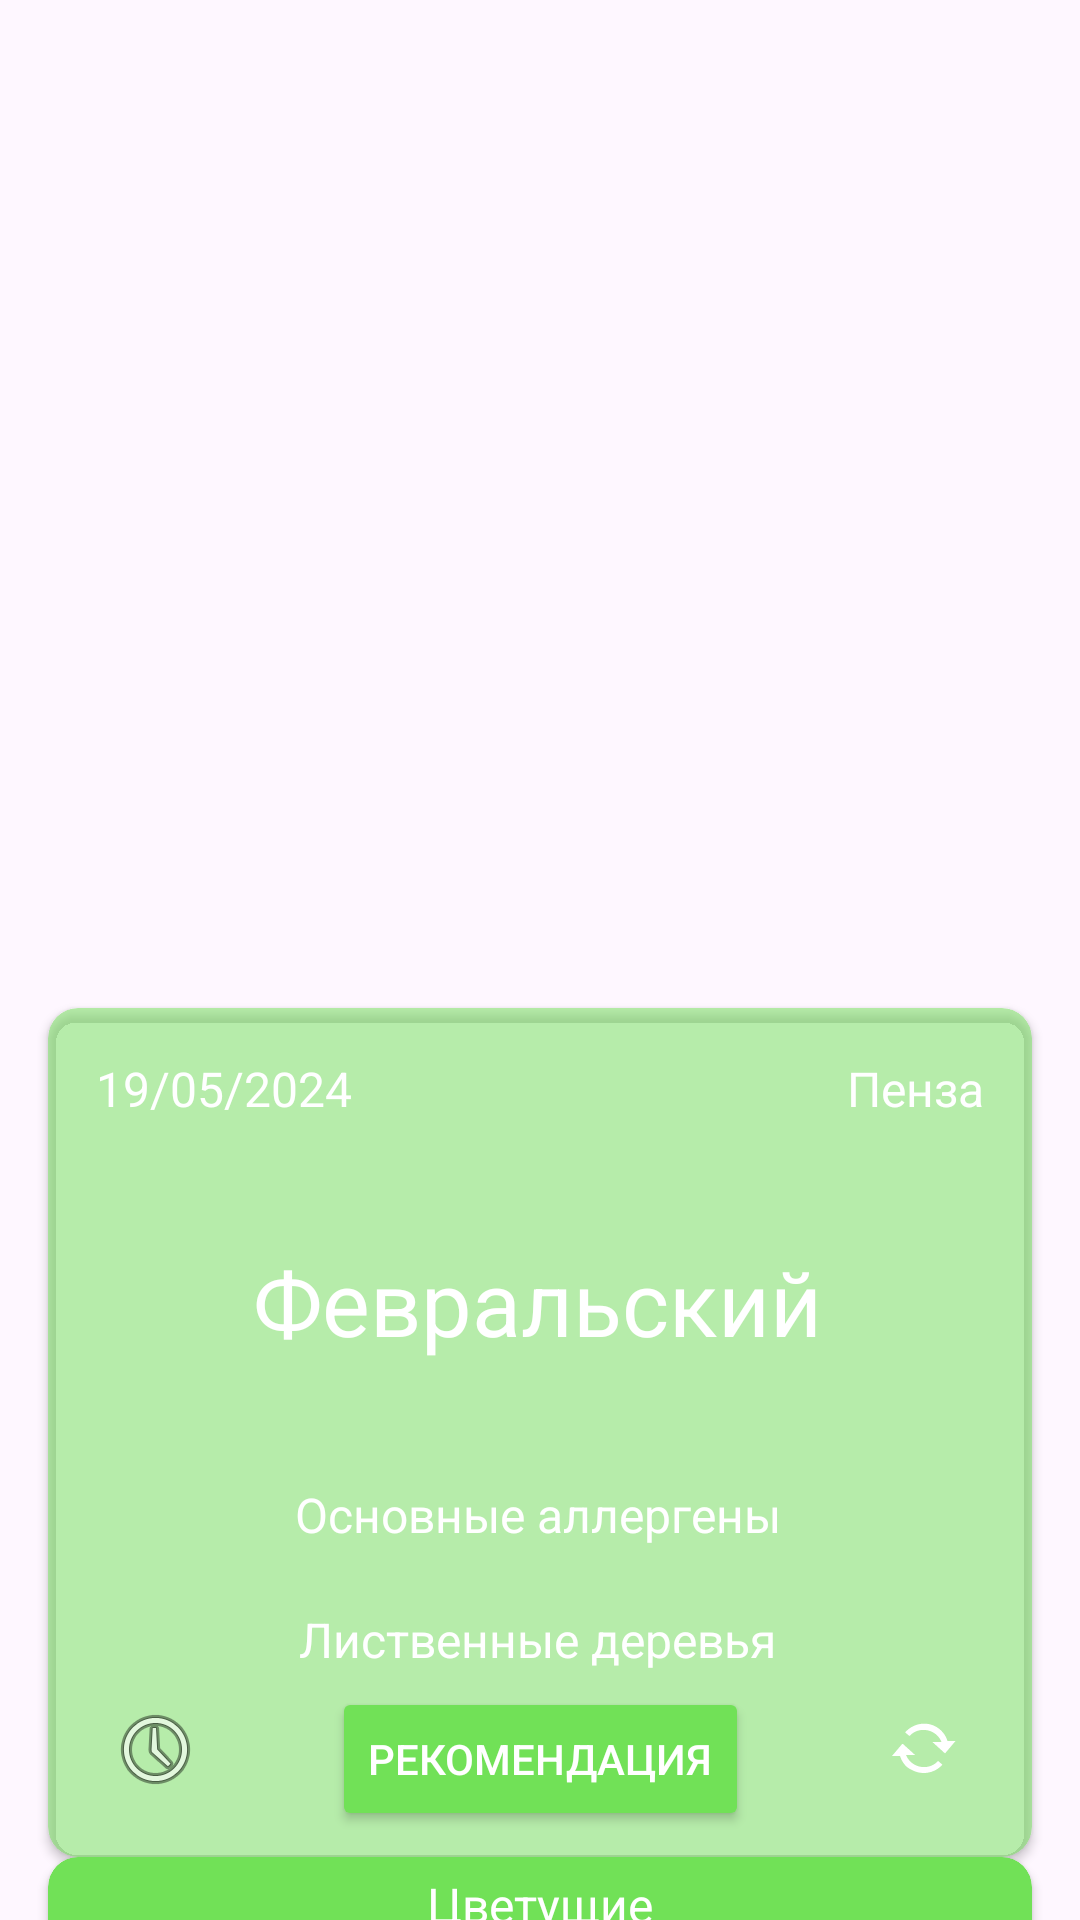

Layout XML and referenced resources for this Android screen:
<!-- AndroidManifest.xml: application theme Theme.Environmental_Analyzer -->
<!-- res/layout/fragment_allergy.xml -->
<?xml version="1.0" encoding="utf-8"?>
<androidx.constraintlayout.widget.ConstraintLayout xmlns:android="http://schemas.android.com/apk/res/android"
    xmlns:app="http://schemas.android.com/apk/res-auto"
    xmlns:tools="http://schemas.android.com/tools"
    android:layout_width="match_parent"
    android:layout_height="match_parent">

    <ImageView
        android:id="@+id/imageBackAllergy"
        android:layout_width="wrap_content"
        android:layout_height="wrap_content"
        android:scaleType="fitXY"
        app:layout_constraintBottom_toBottomOf="parent"
        app:layout_constraintEnd_toEndOf="parent"
        app:layout_constraintStart_toStartOf="parent"
        app:layout_constraintTop_toTopOf="parent"
        app:srcCompat="@drawable/allergybackground" />

    <androidx.cardview.widget.CardView
        android:id="@+id/cardAllergyView"
        android:layout_width="0dp"
        android:layout_height="283dp"
        android:layout_marginStart="16dp"
        android:layout_marginTop="16dp"
        android:layout_marginEnd="16dp"
        android:backgroundTint="@color/bgAllergy"
        app:cardCornerRadius="10dp"
        app:layout_constraintEnd_toEndOf="parent"
        app:layout_constraintStart_toStartOf="parent"
        app:layout_constraintTop_toTopOf="@+id/imageBackAllergy">

        <androidx.constraintlayout.widget.ConstraintLayout
            android:layout_width="match_parent"
            android:layout_height="match_parent">

            <TextView
                android:id="@+id/tvDateAllergy"
                android:layout_width="wrap_content"
                android:layout_height="wrap_content"
                android:layout_marginStart="16dp"
                android:layout_marginTop="16dp"
                android:text="19/05/2024"
                android:textColor="@color/white"
                android:textSize="16sp"
                app:layout_constraintStart_toStartOf="parent"
                app:layout_constraintTop_toTopOf="parent" />

            <TextView
                android:id="@+id/tvSeson"
                android:layout_width="200dp"
                android:layout_height="wrap_content"
                android:layout_marginStart="160dp"
                android:layout_marginTop="40dp"
                android:layout_marginEnd="162dp"
                android:text="Февральский"
                android:textAlignment="center"
                android:textColor="@color/white"
                android:textSize="30sp"
                app:layout_constraintEnd_toEndOf="parent"
                app:layout_constraintStart_toStartOf="parent"
                app:layout_constraintTop_toBottomOf="@+id/tvDateAllergy" />

            <TextView
                android:id="@+id/textView6"
                android:layout_width="0dp"
                android:layout_height="wrap_content"
                android:layout_marginTop="40dp"
                android:text="Основные аллергены"
                android:textAlignment="center"
                android:textColor="@color/white"
                android:textSize="16sp"
                app:layout_constraintEnd_toEndOf="@+id/tvSeson"
                app:layout_constraintStart_toStartOf="@+id/tvSeson"
                app:layout_constraintTop_toBottomOf="@+id/tvSeson" />

            <TextView
                android:id="@+id/tvMainAllergy"
                android:layout_width="0dp"
                android:layout_height="wrap_content"
                android:layout_marginTop="20dp"
                android:text="Лиственные деревья"
                android:textAlignment="center"
                android:textColor="@color/white"
                android:textSize="16sp"
                app:layout_constraintEnd_toEndOf="@+id/textView6"
                app:layout_constraintStart_toStartOf="@+id/textView6"
                app:layout_constraintTop_toBottomOf="@+id/textView6" />

            <ImageButton
                android:id="@+id/syncAllergyButt"
                android:layout_width="40dp"
                android:layout_height="40dp"
                android:layout_marginEnd="16dp"
                android:layout_marginBottom="16dp"
                android:background="@null"
                app:layout_constraintBottom_toBottomOf="parent"
                app:layout_constraintEnd_toEndOf="parent"
                app:srcCompat="@android:drawable/stat_notify_sync" />

            <ImageButton
                android:id="@+id/cityUpdateButt"
                android:layout_width="40dp"
                android:layout_height="40dp"
                android:layout_marginStart="16dp"
                android:layout_marginBottom="16dp"
                android:background="@null"
                app:layout_constraintBottom_toBottomOf="parent"
                app:layout_constraintStart_toStartOf="parent"
                app:srcCompat="@android:drawable/ic_menu_recent_history" />

            <TextView
                android:id="@+id/tvAllergyCity"
                android:layout_width="wrap_content"
                android:layout_height="wrap_content"
                android:layout_marginTop="16dp"
                android:layout_marginEnd="16dp"
                android:text="Пенза"
                android:textAlignment="center"
                android:textColor="@color/white"
                android:textSize="16sp"
                app:layout_constraintEnd_toEndOf="parent"
                app:layout_constraintTop_toTopOf="parent" />

            <Button
                android:id="@+id/recButtonAllergy"
                android:layout_width="wrap_content"
                android:layout_height="wrap_content"
                android:layout_marginTop="5dp"
                android:backgroundTint="@color/bgAllergycard"
                android:text="Рекомендация"
                android:textColor="@color/white"
                app:cornerRadius="10dp"
                app:layout_constraintEnd_toStartOf="@+id/syncAllergyButt"
                app:layout_constraintStart_toEndOf="@+id/cityUpdateButt"
                app:layout_constraintTop_toBottomOf="@+id/tvMainAllergy" />
        </androidx.constraintlayout.widget.ConstraintLayout>
    </androidx.cardview.widget.CardView>

    <androidx.cardview.widget.CardView
        android:id="@+id/cardView3"
        android:layout_width="0dp"
        android:layout_height="wrap_content"
        android:backgroundTint="@color/bgAllergycard"
        app:cardCornerRadius="10dp"
        app:layout_constraintEnd_toEndOf="@+id/cardAllergyView"
        app:layout_constraintStart_toStartOf="@+id/cardAllergyView"
        app:layout_constraintTop_toBottomOf="@+id/cardAllergyView">

        <androidx.constraintlayout.widget.ConstraintLayout
            android:layout_width="match_parent"
            android:layout_height="match_parent">

            <TextView
                android:id="@+id/textView14"
                android:layout_width="0dp"
                android:layout_height="wrap_content"
                android:layout_marginStart="100dp"
                android:layout_marginTop="5dp"
                android:layout_marginEnd="100dp"
                android:layout_marginBottom="5dp"
                android:text="Цветущие растения"
                android:textAlignment="center"
                android:textColor="@color/white"
                android:textSize="16sp"
                app:layout_constraintBottom_toBottomOf="parent"
                app:layout_constraintEnd_toEndOf="parent"
                app:layout_constraintStart_toStartOf="parent"
                app:layout_constraintTop_toTopOf="parent" />
        </androidx.constraintlayout.widget.ConstraintLayout>
    </androidx.cardview.widget.CardView>

    <androidx.recyclerview.widget.RecyclerView
        android:id="@+id/rcPlant"
        android:layout_width="380dp"
        android:layout_height="0dp"
        app:layout_constraintBottom_toBottomOf="@+id/imageBackAllergy"
        app:layout_constraintEnd_toEndOf="@+id/cardAllergyView"
        app:layout_constraintStart_toStartOf="@+id/cardAllergyView"
        app:layout_constraintTop_toBottomOf="@+id/cardView3" />

</androidx.constraintlayout.widget.ConstraintLayout>
<!-- resources referenced by this layout -->
<resources>
  <color name="bgAllergy">#8071E157</color>
  <color name="bgAllergycard">#71E157</color>
  <color name="white">#FFFFFFFF</color>
  <style name="Theme.Environmental_Analyzer" parent="Base.Theme.Environmental_Analyzer" />
  <style name="Base.Theme.Environmental_Analyzer" parent="Theme.Material3.DayNight.NoActionBar">
          <item name="colorPrimary">@color/white</item>
          <item name="colorPrimaryVariant">@color/black</item>
          <item name="android:statusBarColor" tools:targetApi="l">@color/black</item>
      </style>
  <color name="black">#FF000000</color>
</resources>
